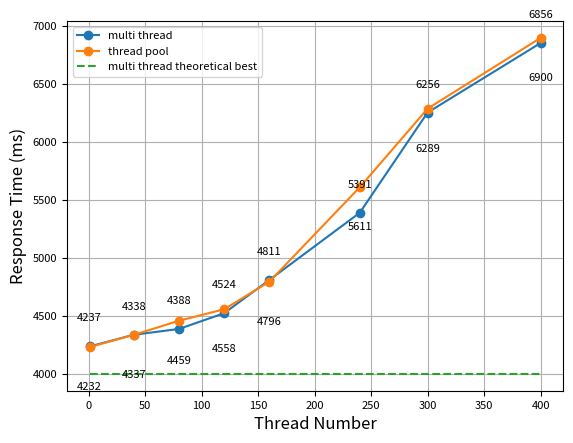

Reproduce this figure in Python.
import matplotlib.pyplot as plt
from matplotlib.pyplot import MultipleLocator, LogLocator
import numpy as np
import math

# global fontsize https://stackoverflow.com/questions/3899980/how-to-change-the-font-size-on-a-matplotlib-plot
plt.rcParams.update({'font.size': 8})

AXIS_FONT_SIZE=12
POINT_FONT_SIZE=8

fig, ax = plt.subplots(1, 1)
ax.grid(True)

# n thread reapeat 100 times, comment out if use 160 request data
x = [1, 40, 80, 120, 160, 240, 300, 400]
y_fixed_request_100_multi_thread_1024_queue_size = [4237, 4338, 4388, 4524, 4811, 5391, 6256, 6856]
y_fixed_request_100_theoretical = [4000, 4000, 4000, 4000, 4000, 4000, 4000, 4000]
y_fixed_request_420_thread_pool_1024_queue_size = [4232, 4337, 4459, 4558, 4796, 5611, 6289, 6900]

ax.plot(x, y_fixed_request_100_multi_thread_1024_queue_size, label="multi thread", marker="o")
for a, b in zip(x, y_fixed_request_100_multi_thread_1024_queue_size):
    # text: https://matplotlib.org/stable/api/_as_gen/matplotlib.pyplot.text.html
    ax.text(a, b + 200, "{}".format(b), ha="center", va="bottom", fontsize=POINT_FONT_SIZE)

ax.plot(x, y_fixed_request_420_thread_pool_1024_queue_size, label="thread pool", marker="o")
for a, b in zip(x, y_fixed_request_420_thread_pool_1024_queue_size):
    ax.text(a, b - 300, "{}".format(b), ha="center", va="top", fontsize=POINT_FONT_SIZE)

ax.plot(x, y_fixed_request_100_theoretical, label="multi thread theoretical best", linestyle='--')


ax.set_xlabel("Thread Number", fontsize=AXIS_FONT_SIZE)
ax.set_ylabel("Response Time (ms)", fontsize=AXIS_FONT_SIZE)

plt.legend()
# dpi https://blog.csdn.net/weixin_34613450/article/details/80678522

# plt.figure()
plt.savefig("fixed-repeat-1024-queue-size.jpg", bbox_inches="tight", dpi=300)
